Photos from the image-classification dataset "classifier_dataset" in the GitHub repository yagit21/mtg_scanner_application. Its 60 classes are: Abandoned Outpost, Alluring Siren, Angelic Accord, archangel s light, Artifact Mutation, Augury Owl, Blood Artist, Boros Charm, Canal Monitor, Crippling Chill, Crosswinds, Cryptolith Fragment, Cyclops of One-Eyed Pass, Deception, Descendant of Soramaro, Dread Presence, Drunau Corpse Trawler, Duergar Hedge-Mage, Embodiment of Fury, Extinguish, Foul-Tongue Shriek, Frenemy of the Guildpact, Ghoulsteed, Gladecover Scout, Glimmer of Genius, Guiltfeeder, Harness the Storm, Hatchery Spider, I m rubber you re glue, imp s mischief, Impulsive Maneuvers, Karmic Justice, Kruin Striker, Lava Tubes, Lord of the Pit, Maelstrom Pulse, Mass Hysteria, Mazirek Kraul Death Priest, Merrow Harbinger, Mirri the Cursed Avatar, Mouth, Primal Druid, Puppeteer Clique, Ray of Erasure, Reach of Shadows, Rib Cage Spider, Riptide Mangler, rofellos s gift, Savvy Hunter, Shivan Raptor, Smelt, Spectral Reserves, Thriving Rats, Torch Fiend, Trap Essence, Ulvenwald Abomination, Vexing Scuttler, Vivid Creek, Warthog, Zhalfirin Decoy.

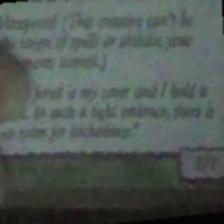
Label: Gladecover Scout

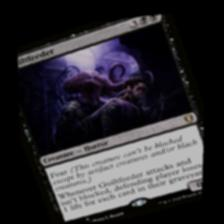
Label: Guiltfeeder

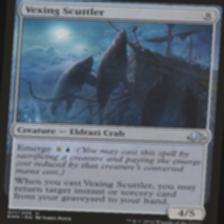
Label: Vexing Scuttler

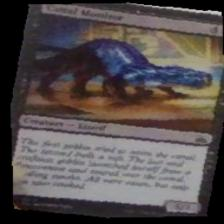
Label: Canal Monitor

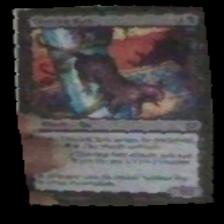
Label: Thriving Rats

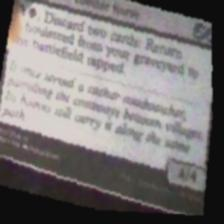
Label: Ghoulsteed
